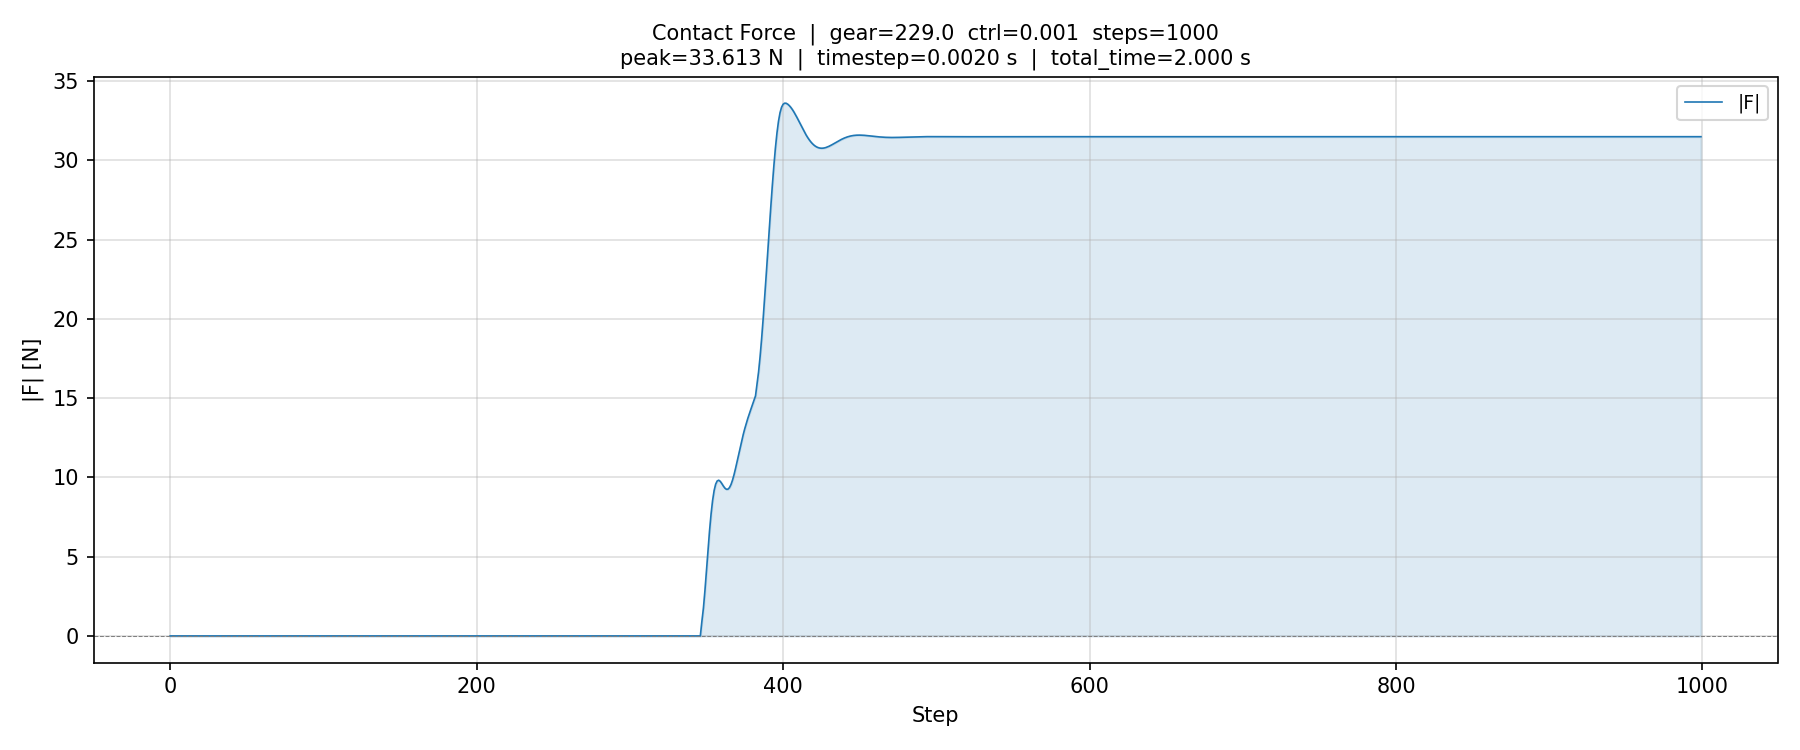

The file beside this chart, header and first rows:
step, time_s, contact_force_N
0, 0.002000, 0.000000
1, 0.004000, 0.000000
2, 0.006000, 0.000000
3, 0.008000, 0.000000
4, 0.01, 0.000000
5, 0.012, 0.000000
6, 0.014, 0.000000
7, 0.016, 0.000000
8, 0.018, 0.000000
9, 0.02, 0.000000
10, 0.022, 0.000000
11, 0.024, 0.000000
12, 0.026, 0.000000
13, 0.028, 0.000000
14, 0.03, 0.000000
15, 0.032, 0.000000
16, 0.034, 0.000000
17, 0.036, 0.000000
18, 0.038, 0.000000
19, 0.04, 0.000000
20, 0.042, 0.000000
21, 0.044, 0.000000
22, 0.046, 0.000000
23, 0.048, 0.000000
24, 0.05, 0.000000
25, 0.052, 0.000000
26, 0.054, 0.000000
27, 0.056, 0.000000
28, 0.058, 0.000000
29, 0.06, 0.000000
30, 0.062, 0.000000
31, 0.064, 0.000000
32, 0.066, 0.000000
33, 0.068, 0.000000
34, 0.07, 0.000000
35, 0.072, 0.000000
36, 0.074, 0.000000
37, 0.076, 0.000000
38, 0.078, 0.000000
39, 0.08, 0.000000
40, 0.082, 0.000000
41, 0.084, 0.000000
42, 0.086, 0.000000
43, 0.088, 0.000000
44, 0.09, 0.000000
45, 0.092, 0.000000
46, 0.094, 0.000000
47, 0.096, 0.000000
48, 0.098, 0.000000
49, 0.1, 0.000000
50, 0.102, 0.000000
51, 0.104, 0.000000
52, 0.106, 0.000000
53, 0.108, 0.000000
54, 0.11, 0.000000
55, 0.112, 0.000000
56, 0.114, 0.000000
57, 0.116, 0.000000
58, 0.118, 0.000000
59, 0.12, 0.000000
... 940 more rows
